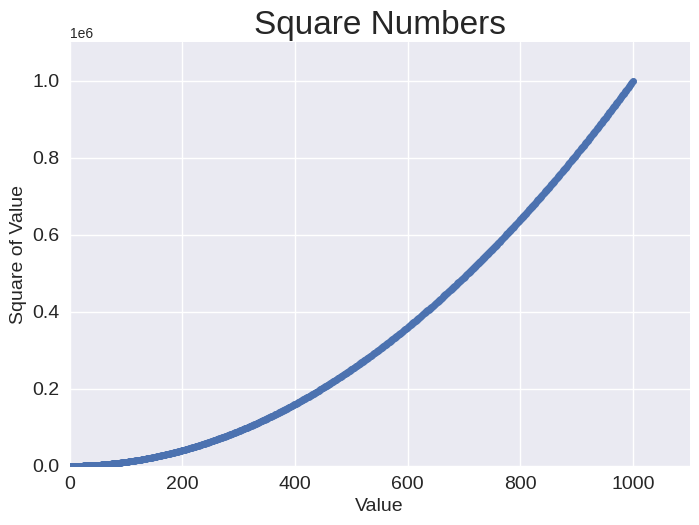

Here is the Python script that generated this plot:
import matplotlib.pyplot as plt

x_values = range(1, 1001)
y_values = [x**2 for x in x_values]
"""绘制散点图"""
# 通过这句话查看散点图样式有哪些
# print(plt.style.available)
# 设置散点图样式
plt.style.use("seaborn-v0_8")
# 创建子图
fig, ax = plt.subplots()
# 设置单个散点坐标
# ax.scatter(2, 4, s=200)
# 批量设置散点

ax.scatter(x_values, y_values, s=20)
ax.set_title("Square Numbers", fontsize=24)
ax.set_xlabel("Value", fontsize=14)
ax.set_ylabel("Square of Value", fontsize=14)
# 设置刻度标记的样式
ax.tick_params(labelsize=14)

# 设置每个坐标轴的取值范围
ax.axis([0, 1100, 0, 1_100_000])
# ax.ticklabel_format(style='plain')
plt.show()
